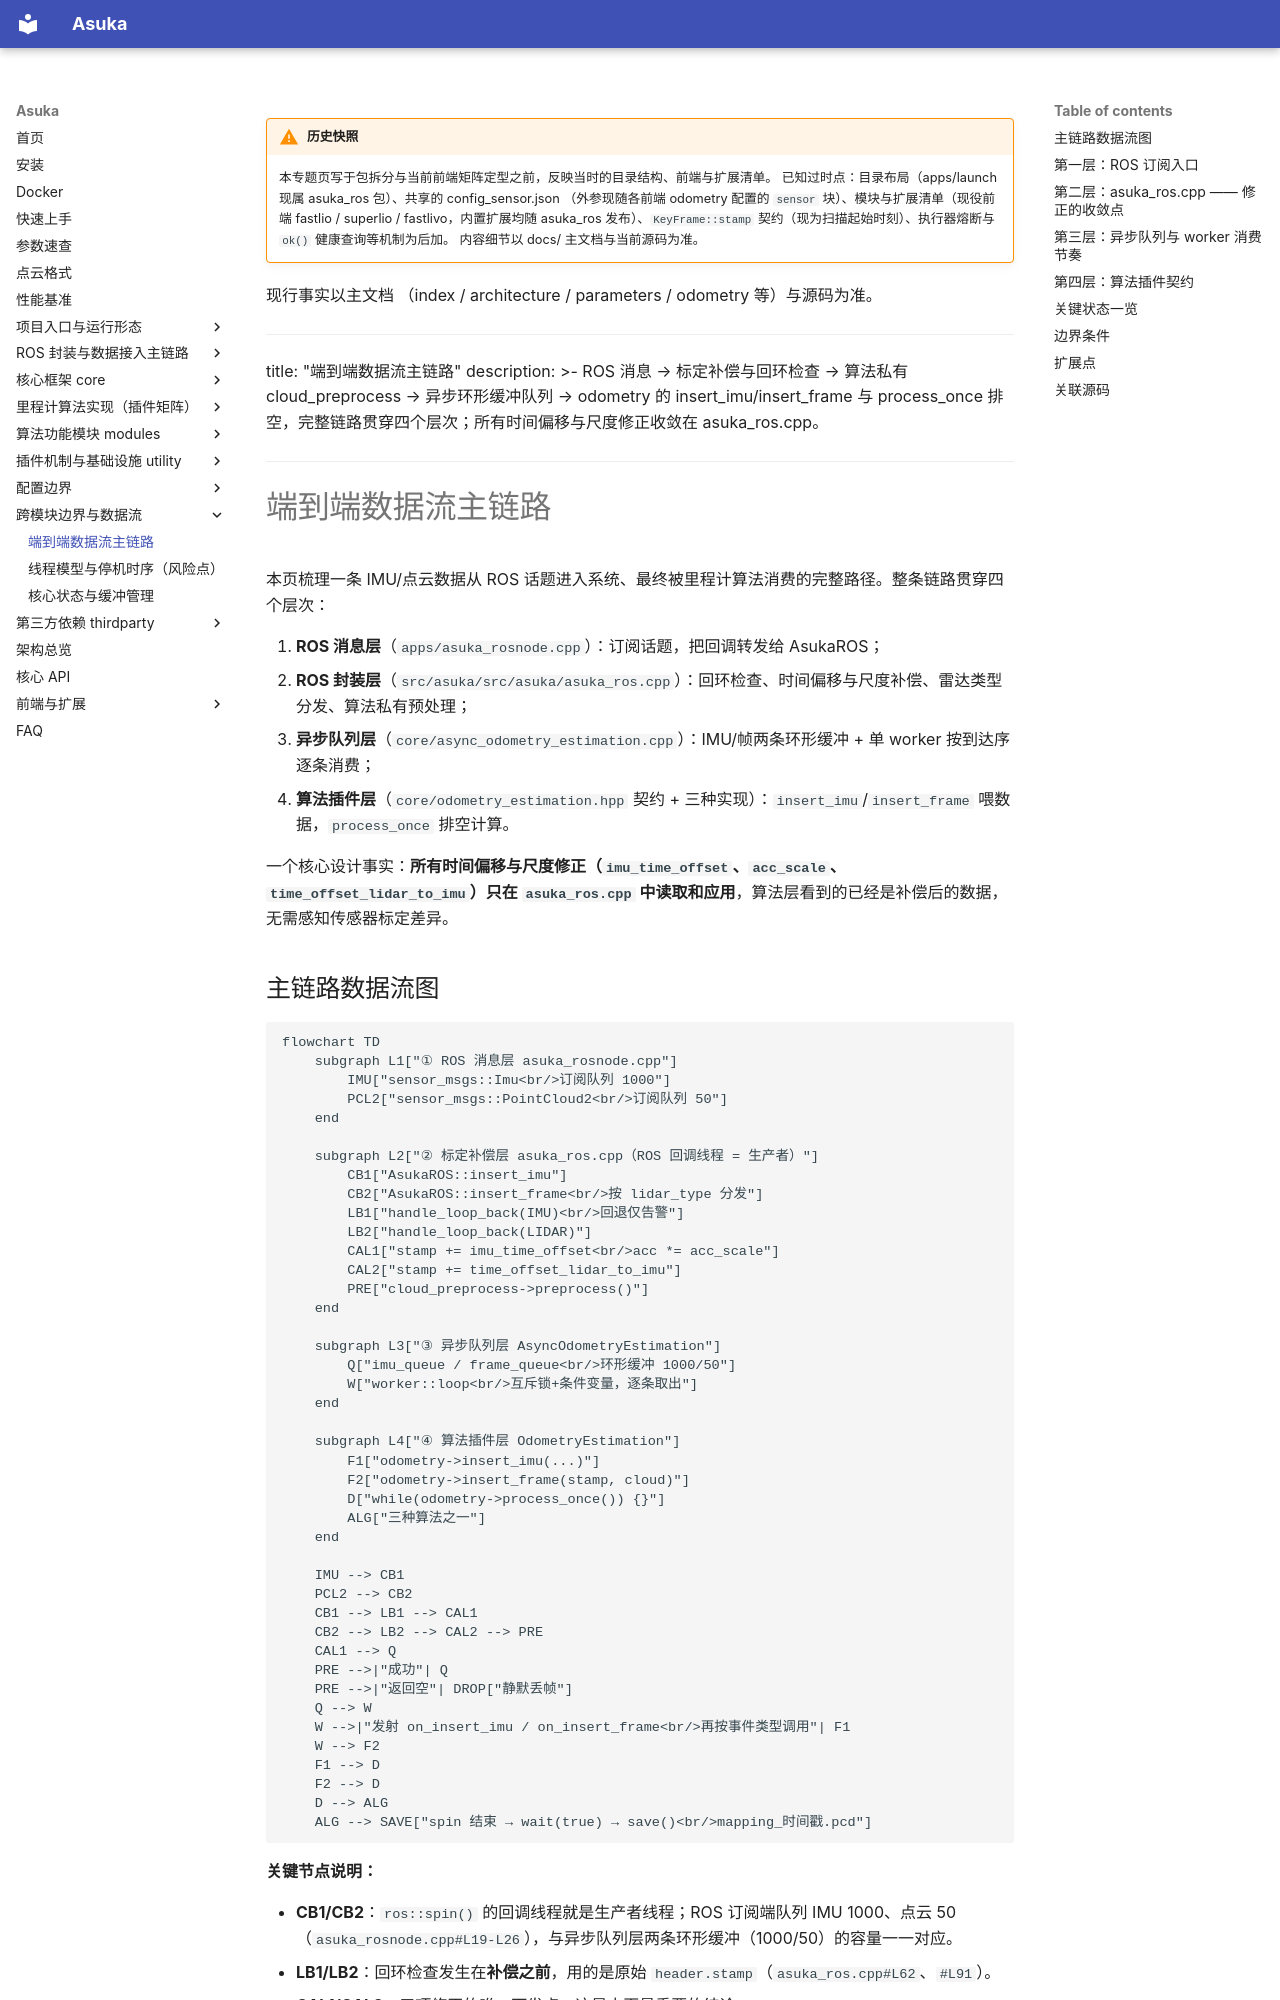

repository: AphroraC/asuka · page: wiki/dataflow/01.html · generator: mkdocs

!!! warning "历史快照"

    本专题页写于包拆分与当前前端矩阵定型之前，反映当时的目录结构、前端与扩展清单。
    已知过时点：目录布局（apps/launch 现属 asuka_ros 包）、共享的 config_sensor.json
    （外参现随各前端 odometry 配置的 `sensor` 块）、模块与扩展清单（现役前端
    fastlio / superlio / fastlivo，内置扩展均随 asuka_ros 发布）、`KeyFrame::stamp`
    契约（现为扫描起始时刻）、执行器熔断与 `ok()` 健康查询等机制为后加。
    内容细节以 docs/ 主文档与当前源码为准。

现行事实以主文档
    （index / architecture / parameters / odometry 等）与源码为准。

---
title: "端到端数据流主链路"
description: >-
  ROS 消息 → 标定补偿与回环检查 → 算法私有 cloud_preprocess → 异步环形缓冲队列 → odometry 的 insert_imu/insert_frame 与 process_once 排空，完整链路贯穿四个层次；所有时间偏移与尺度修正收敛在 asuka_ros.cpp。
---

# 端到端数据流主链路

本页梳理一条 IMU/点云数据从 ROS 话题进入系统、最终被里程计算法消费的完整路径。整条链路贯穿四个层次：

1. **ROS 消息层**（`apps/asuka_rosnode.cpp`）：订阅话题，把回调转发给 AsukaROS；
2. **ROS 封装层**（`src/asuka/src/asuka/asuka_ros.cpp`）：回环检查、时间偏移与尺度补偿、雷达类型分发、算法私有预处理；
3. **异步队列层**（`core/async_odometry_estimation.cpp`）：IMU/帧两条环形缓冲 + 单 worker 按到达序逐条消费；
4. **算法插件层**（`core/odometry_estimation.hpp` 契约 + 三种实现）：`insert_imu`/`insert_frame` 喂数据，`process_once` 排空计算。

一个核心设计事实：**所有时间偏移与尺度修正（`imu_time_offset`、`acc_scale`、`time_offset_lidar_to_imu`）只在 `asuka_ros.cpp` 中读取和应用**，算法层看到的已经是补偿后的数据，无需感知传感器标定差异。
